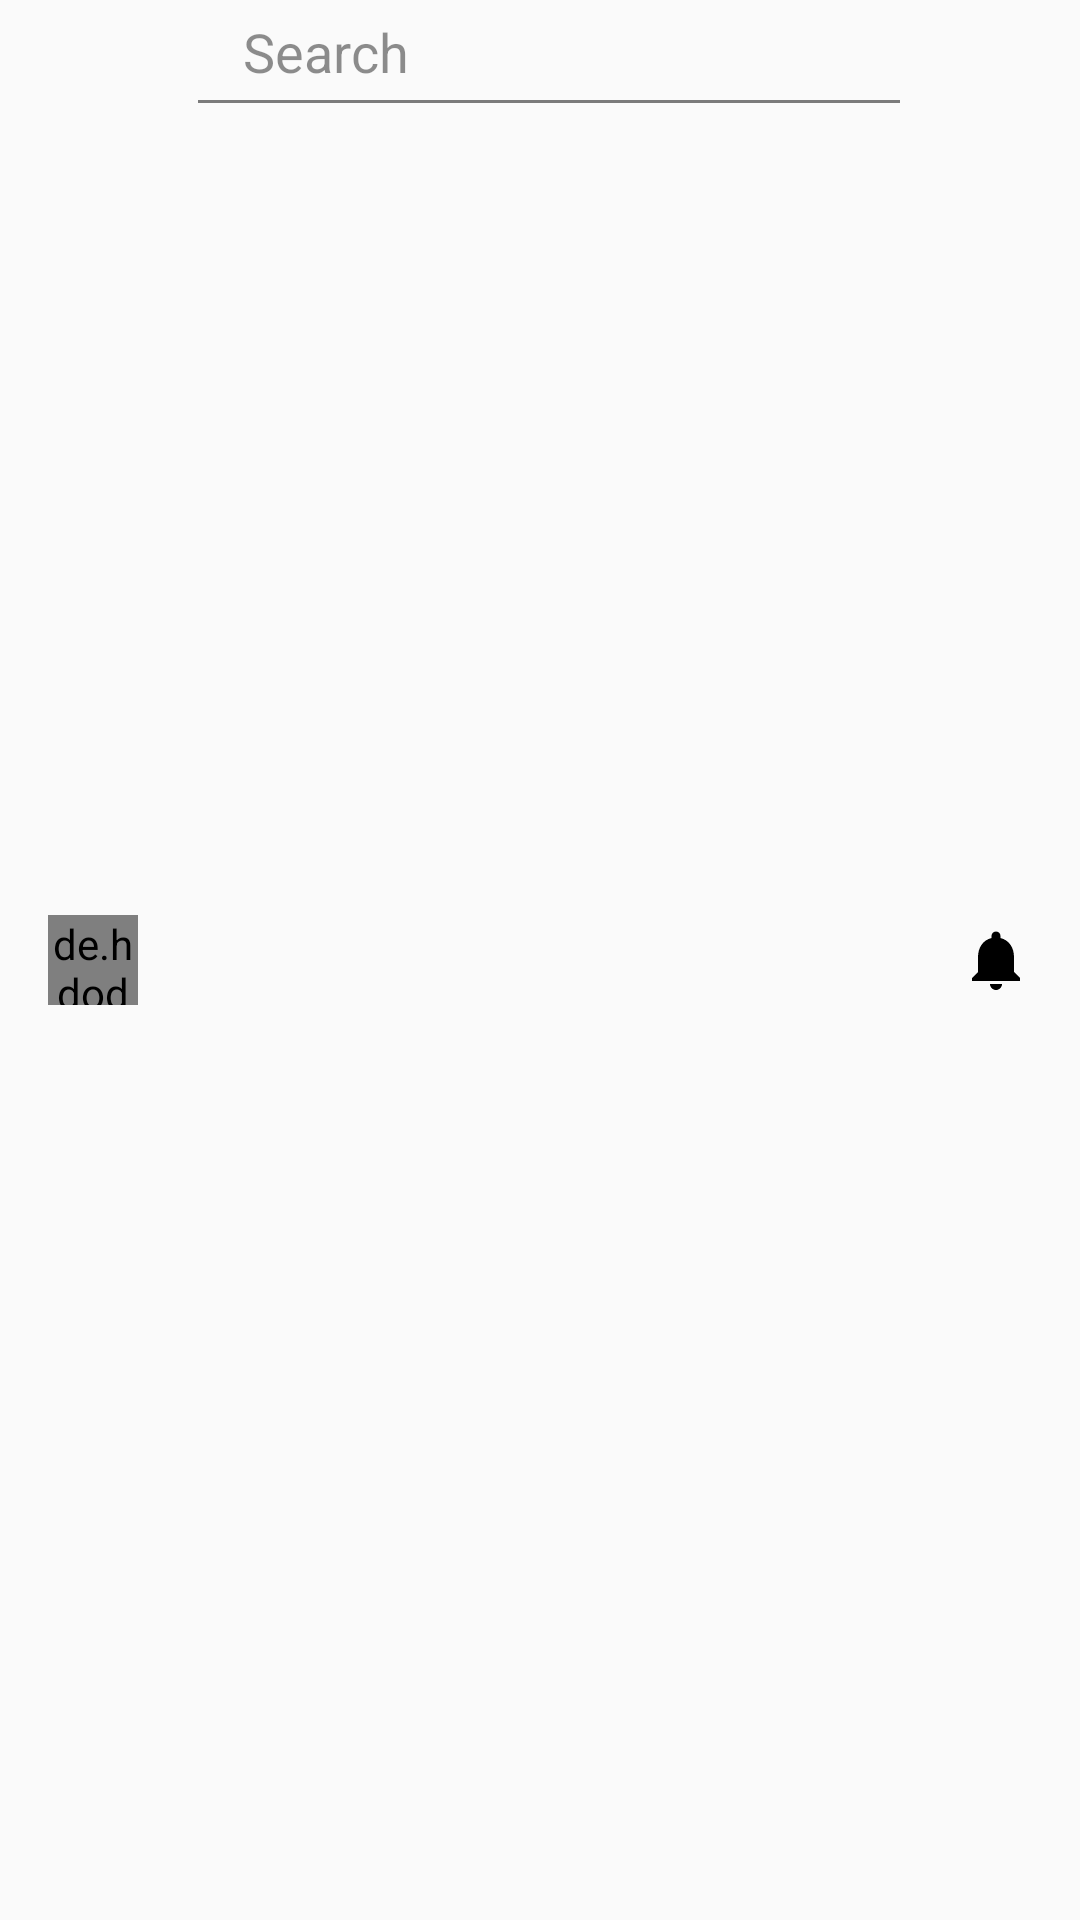

Android layout source for this screen:
<!-- AndroidManifest.xml: application theme AppTheme -->
<!-- res/layout/custom_menu_layout.xml -->
<?xml version="1.0" encoding="utf-8"?>
<RelativeLayout xmlns:android="http://schemas.android.com/apk/res/android"
    xmlns:app="http://schemas.android.com/apk/res-auto"
    xmlns:tools="http://schemas.android.com/tools"
    android:layout_width="match_parent"
    android:layout_height="wrap_content"
    android:paddingEnd="16dp"
    android:paddingStart="16dp"
    android:theme="@style/ThemeOverlay.AppCompat.Dark">

    <de.hdodenhof.circleimageview.CircleImageView
        android:id="@+id/profile_icon"
        android:layout_width="30dp"
        android:layout_height="30dp"
        android:layout_alignParentStart="true"
        android:layout_centerVertical="true"
        android:gravity="center"
        android:transitionName="shared" />

    <TextView
        android:layout_width="wrap_content"
        android:layout_height="wrap_content"
        android:layout_centerInParent="true"
        android:fontFamily="@font/custom_font_1"
        android:gravity="center"
        android:text="Footprints"
        android:textColor="#000"
        android:textSize="28sp"
        android:textStyle="bold|italic"
        android:visibility="gone" />


    <LinearLayout
        android:layout_width="match_parent"
        android:layout_height="wrap_content"
        android:layout_toEndOf="@id/profile_icon"
        android:layout_toStartOf="@id/notification_icon_top"
        android:background="@drawable/drwable_edittext_black_border"
        android:layout_marginEnd="20dp"
        android:layout_marginStart="20dp"
        android:focusableInTouchMode="true"
        >

        <ImageView
            android:layout_width="wrap_content"
            android:layout_height="wrap_content"
            android:padding="5dp"
            android:alpha="0.3"
            android:src="@drawable/search_icon"/>

        <EditText
            android:id="@+id/search_edit"
            android:layout_width="match_parent"
            android:layout_height="wrap_content"
            android:hint="Search"
            android:paddingTop="5dp"
            android:paddingLeft="5dp"
            android:background="@drawable/drawable_edittext_foucsed_border"
            android:paddingBottom="5dp"
            android:paddingEnd="0dp"
            android:textColor="#000"
            android:imeOptions="actionSearch"
            android:maxLines="1"
            android:inputType="text"
            android:textColorHint="#71000000" />
    </LinearLayout>

    <ImageView
        android:id="@+id/notification_icon_top"
        android:layout_width="24dp"
        android:layout_height="24dp"
        android:layout_alignParentEnd="true"
        android:layout_centerVertical="true"
        android:src="@drawable/icon_notification" />

</RelativeLayout>
<!-- resources referenced by this layout -->
<resources>
  <!-- drawable drawable_edittext_foucsed_border (drawable) -->
  <selector xmlns:android="http://schemas.android.com/apk/res/android">
      <item android:state_enabled="true"
          android:state_focused="true">
          <shape android:padding="10dp" android:shape="rectangle">
              <solid android:color="#fafafa" />
              <stroke android:width="2dp" android:color="#fafafa" />
              <corners android:bottomLeftRadius="15dp" android:bottomRightRadius="15dp" android:topLeftRadius="15dp" android:topRightRadius="15dp" />
          </shape>
      </item>
  
  </selector>
  <!-- drawable drwable_edittext_black_border (drawable) -->
  <?xml version="1.0" encoding="utf-8"?>
  <layer-list xmlns:android="http://schemas.android.com/apk/res/android">
      <item>
          <shape android:shape="rectangle">
              
              <stroke
                  android:color="#81000000"
                  android:width="1dp"
                  />
          </shape>
      </item>
      
      <item
          android:bottom="1dp"
          >
          <shape android:shape="rectangle">
              <solid android:color="#fafafa"/>
          </shape>
      </item>
  </layer-list>
  <!-- drawable icon_notification (drawable) -->
  <vector xmlns:android="http://schemas.android.com/apk/res/android"
      android:width="24dp"
      android:height="24dp"
      android:tint="#000"
      android:viewportHeight="24.0"
      android:viewportWidth="24.0">
      <path
          android:fillColor="#FF000000"
          android:pathData="M12,22c1.1,0 2,-0.9 2,-2h-4c0,1.1 0.89,2 2,2zM18,16v-5c0,-3.07 -1.64,-5.64 -4.5,-6.32L13.5,4c0,-0.83 -0.67,-1.5 -1.5,-1.5s-1.5,0.67 -1.5,1.5v0.68C7.63,5.36 6,7.92 6,11v5l-2,2v1h16v-1l-2,-2z" />
  </vector>
  <style name="AppTheme" parent="Theme.AppCompat.Light">
          
          <item name="colorPrimary">@color/colorPrimary</item>
          <item name="colorPrimaryDark">#000</item>
          <item name="colorAccent">@color/colorAccent</item>
          <item name="android:windowContentTransitions">true</item>
  
      </style>
  <color name="colorPrimary">#fafafa</color>
  <color name="colorAccent">#333</color>
</resources>
